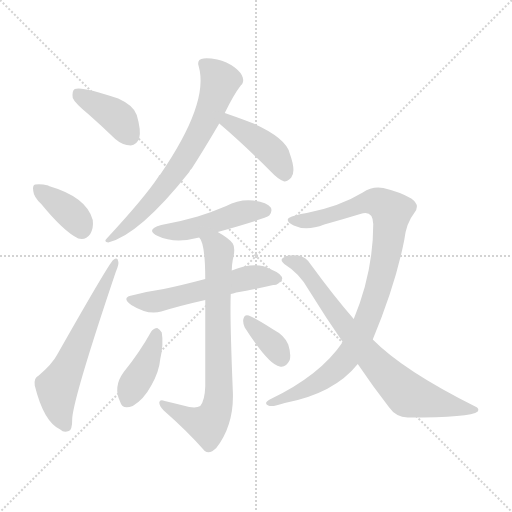
t = 0.00 s
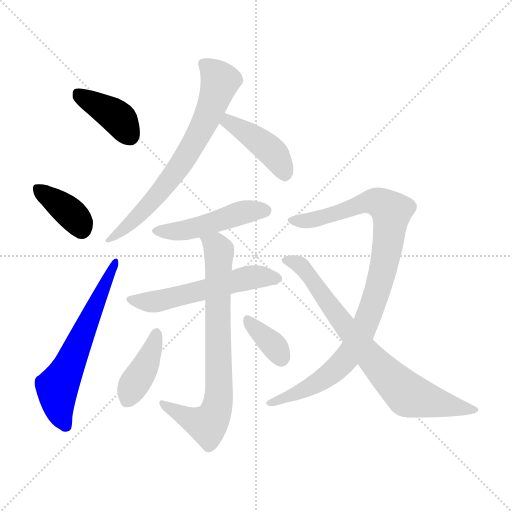
t = 1.73 s
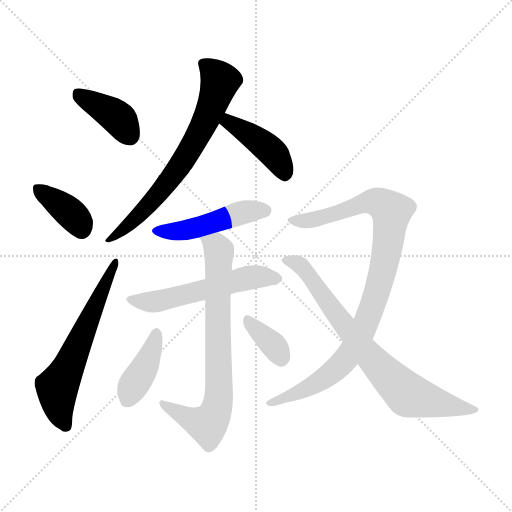
t = 3.46 s
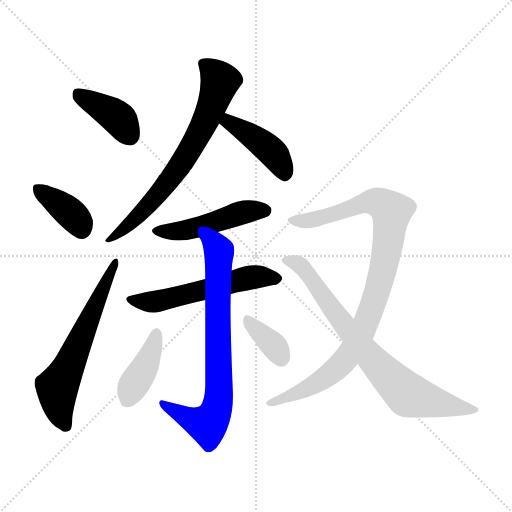
t = 5.19 s
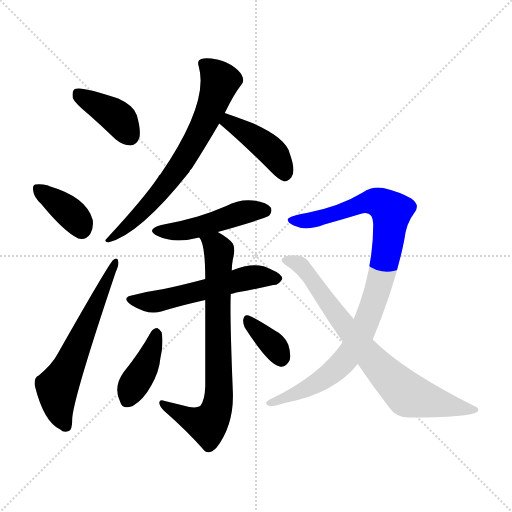
t = 6.93 s
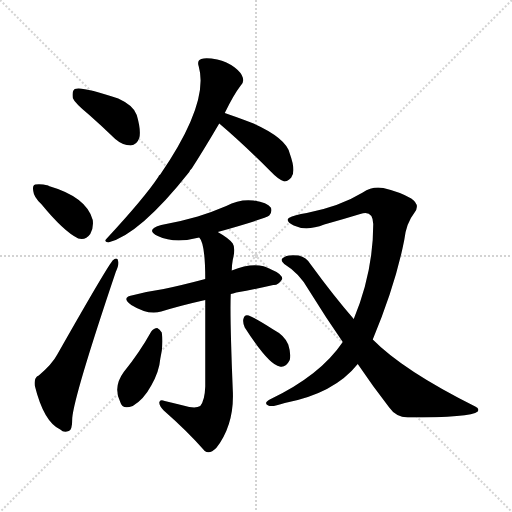
t = 8.66 s

The animated SVG that drew these frames (rendered in a browser with its animation timeline set to each time). Animation: 12 CSS @keyframes rules; one cycle of 8.66 s.

<svg version="1.1" viewBox="0 0 1024 1024" xmlns="http://www.w3.org/2000/svg">
  <g stroke="lightgray" stroke-dasharray="1,1" stroke-width="1" transform="scale(4, 4)">
    <line x1="0" y1="0" x2="256" y2="256"></line>
    <line x1="256" y1="0" x2="0" y2="256"></line>
    <line x1="128" y1="0" x2="128" y2="256"></line>
    <line x1="0" y1="128" x2="256" y2="128"></line>
  </g>
<g transform="scale(1, -1) translate(0, -900)">
   <style type="text/css">
    @keyframes keyframes0 {
      from {
       stroke: blue;
       stroke-dashoffset: 395;
       stroke-width: 128;
       }
       56% {
       animation-timing-function: step-end;
       stroke: blue;
       stroke-dashoffset: 0;
       stroke-width: 128;
       }
       to {
       stroke: black;
       stroke-width: 1024;
       }
       }
       #make-me-a-hanzi-animation-0 {
         animation: keyframes0 0.571452s both;
         animation-delay: 0.000000s;
         animation-timing-function: linear;
       }
    @keyframes keyframes1 {
      from {
       stroke: blue;
       stroke-dashoffset: 375;
       stroke-width: 128;
       }
       55% {
       animation-timing-function: step-end;
       stroke: blue;
       stroke-dashoffset: 0;
       stroke-width: 128;
       }
       to {
       stroke: black;
       stroke-width: 1024;
       }
       }
       #make-me-a-hanzi-animation-1 {
         animation: keyframes1 0.555176s both;
         animation-delay: 0.571452s;
         animation-timing-function: linear;
       }
    @keyframes keyframes2 {
      from {
       stroke: blue;
       stroke-dashoffset: 612;
       stroke-width: 128;
       }
       67% {
       animation-timing-function: step-end;
       stroke: blue;
       stroke-dashoffset: 0;
       stroke-width: 128;
       }
       to {
       stroke: black;
       stroke-width: 1024;
       }
       }
       #make-me-a-hanzi-animation-2 {
         animation: keyframes2 0.748047s both;
         animation-delay: 1.126628s;
         animation-timing-function: linear;
       }
    @keyframes keyframes3 {
      from {
       stroke: blue;
       stroke-dashoffset: 696;
       stroke-width: 128;
       }
       69% {
       animation-timing-function: step-end;
       stroke: blue;
       stroke-dashoffset: 0;
       stroke-width: 128;
       }
       to {
       stroke: black;
       stroke-width: 1024;
       }
       }
       #make-me-a-hanzi-animation-3 {
         animation: keyframes3 0.816406s both;
         animation-delay: 1.874674s;
         animation-timing-function: linear;
       }
    @keyframes keyframes4 {
      from {
       stroke: blue;
       stroke-dashoffset: 427;
       stroke-width: 128;
       }
       58% {
       animation-timing-function: step-end;
       stroke: blue;
       stroke-dashoffset: 0;
       stroke-width: 128;
       }
       to {
       stroke: black;
       stroke-width: 1024;
       }
       }
       #make-me-a-hanzi-animation-4 {
         animation: keyframes4 0.597493s both;
         animation-delay: 2.691081s;
         animation-timing-function: linear;
       }
    @keyframes keyframes5 {
      from {
       stroke: blue;
       stroke-dashoffset: 476;
       stroke-width: 128;
       }
       61% {
       animation-timing-function: step-end;
       stroke: blue;
       stroke-dashoffset: 0;
       stroke-width: 128;
       }
       to {
       stroke: black;
       stroke-width: 1024;
       }
       }
       #make-me-a-hanzi-animation-5 {
         animation: keyframes5 0.637370s both;
         animation-delay: 3.288574s;
         animation-timing-function: linear;
       }
    @keyframes keyframes6 {
      from {
       stroke: blue;
       stroke-dashoffset: 554;
       stroke-width: 128;
       }
       64% {
       animation-timing-function: step-end;
       stroke: blue;
       stroke-dashoffset: 0;
       stroke-width: 128;
       }
       to {
       stroke: black;
       stroke-width: 1024;
       }
       }
       #make-me-a-hanzi-animation-6 {
         animation: keyframes6 0.700846s both;
         animation-delay: 3.925944s;
         animation-timing-function: linear;
       }
    @keyframes keyframes7 {
      from {
       stroke: blue;
       stroke-dashoffset: 751;
       stroke-width: 128;
       }
       71% {
       animation-timing-function: step-end;
       stroke: blue;
       stroke-dashoffset: 0;
       stroke-width: 128;
       }
       to {
       stroke: black;
       stroke-width: 1024;
       }
       }
       #make-me-a-hanzi-animation-7 {
         animation: keyframes7 0.861165s both;
         animation-delay: 4.626790s;
         animation-timing-function: linear;
       }
    @keyframes keyframes8 {
      from {
       stroke: blue;
       stroke-dashoffset: 401;
       stroke-width: 128;
       }
       57% {
       animation-timing-function: step-end;
       stroke: blue;
       stroke-dashoffset: 0;
       stroke-width: 128;
       }
       to {
       stroke: black;
       stroke-width: 1024;
       }
       }
       #make-me-a-hanzi-animation-8 {
         animation: keyframes8 0.576335s both;
         animation-delay: 5.487956s;
         animation-timing-function: linear;
       }
    @keyframes keyframes9 {
      from {
       stroke: blue;
       stroke-dashoffset: 355;
       stroke-width: 128;
       }
       54% {
       animation-timing-function: step-end;
       stroke: blue;
       stroke-dashoffset: 0;
       stroke-width: 128;
       }
       to {
       stroke: black;
       stroke-width: 1024;
       }
       }
       #make-me-a-hanzi-animation-9 {
         animation: keyframes9 0.538900s both;
         animation-delay: 6.064290s;
         animation-timing-function: linear;
       }
    @keyframes keyframes10 {
      from {
       stroke: blue;
       stroke-dashoffset: 954;
       stroke-width: 128;
       }
       76% {
       animation-timing-function: step-end;
       stroke: blue;
       stroke-dashoffset: 0;
       stroke-width: 128;
       }
       to {
       stroke: black;
       stroke-width: 1024;
       }
       }
       #make-me-a-hanzi-animation-10 {
         animation: keyframes10 1.026367s both;
         animation-delay: 6.603190s;
         animation-timing-function: linear;
       }
    @keyframes keyframes11 {
      from {
       stroke: blue;
       stroke-dashoffset: 762;
       stroke-width: 128;
       }
       71% {
       animation-timing-function: step-end;
       stroke: blue;
       stroke-dashoffset: 0;
       stroke-width: 128;
       }
       to {
       stroke: black;
       stroke-width: 1024;
       }
       }
       #make-me-a-hanzi-animation-11 {
         animation: keyframes11 0.870117s both;
         animation-delay: 7.629557s;
         animation-timing-function: linear;
       }
</style>
<path d="M 177.5 671.0 Q 202.5 649.0 230.5 622.0 Q 245.5 609.0 261.5 609.0 Q 273.5 610.0 278.5 624.0 Q 282.5 639.0 273.5 670.0 Q 267.5 689.0 236.5 703.0 Q 163.5 728.0 149.5 722.0 Q 143.5 718.0 145.5 704.0 Q 149.5 694.0 177.5 671.0 Z" fill="lightgray"></path> 
<path d="M 82.5 492.0 Q 127.5 437.0 156.5 423.0 Q 171.5 419.0 180.5 432.0 Q 187.5 444.0 185.5 460.0 Q 173.5 506.0 97.5 528.0 L 96.5 529.0 Q 80.5 533.0 70.5 531.0 Q 64.5 530.0 66.5 518.0 Q 67.5 506.0 82.5 492.0 Z" fill="lightgray"></path> 
<path d="M 77.5 149.0 Q 67.5 145.0 69.5 129.0 Q 87.5 56.0 120.5 41.0 Q 127.5 34.0 137.5 38.0 Q 144.5 39.0 144.5 64.0 Q 148.5 110.0 231.5 356.0 Q 238.5 372.0 236.5 377.0 Q 235.5 387.0 226.5 380.0 Q 219.5 376.0 114.5 191.0 Q 104.5 172.0 77.5 149.0 Z" fill="lightgray"></path> 
<path d="M 449.5 674.0 Q 467.5 711.0 481.5 729.0 Q 488.5 735.0 485.5 745.0 Q 482.5 755.0 469.5 765.0 Q 453.5 777.0 434.5 781.0 Q 412.5 785.0 402.5 782.0 Q 393.5 779.0 397.5 767.0 Q 418.5 694.0 320.5 551.0 Q 317.5 550.0 316.5 546.0 Q 288.5 504.0 213.5 423.0 Q 206.5 417.0 216.5 415.0 Q 279.5 431.0 378.5 556.0 Q 379.5 560.0 383.5 563.0 Q 405.5 597.0 438.5 653.0 L 449.5 674.0 Z" fill="lightgray"></path> 
<path d="M 438.5 653.0 Q 484.5 614.0 541.5 557.0 Q 556.5 541.0 568.5 537.0 Q 575.5 537.0 582.5 545.0 Q 592.5 557.0 579.5 593.0 Q 572.5 624.0 504.5 654.0 Q 470.5 667.0 449.5 674.0 C 421.5 684.0 415.5 672.0 438.5 653.0 Z" fill="lightgray"></path> 
<path d="M 435.5 436.0 Q 531.5 463.0 538.5 469.0 Q 545.5 478.0 541.5 485.0 Q 534.5 495.0 506.5 499.0 Q 478.5 502.0 452.5 488.0 Q 424.5 476.0 395.5 467.0 Q 361.5 457.0 322.5 450.0 Q 289.5 441.0 315.5 428.0 Q 349.5 412.0 398.5 425.0 L 435.5 436.0 Z" fill="lightgray"></path> 
<path d="M 461.5 312.0 Q 465.5 313.0 472.5 315.0 Q 512.5 322.0 546.5 330.0 Q 556.5 329.0 564.5 342.0 Q 564.5 352.0 542.5 361.0 Q 512.5 379.0 463.5 359.0 L 410.5 342.0 Q 365.5 330.0 327.5 322.0 Q 299.5 318.0 267.5 310.0 Q 240.5 306.0 262.5 290.0 Q 296.5 269.0 322.5 277.0 Q 361.5 289.0 410.5 300.0 L 461.5 312.0 Z" fill="lightgray"></path> 
<path d="M 366.5 89.0 Q 350.5 93.0 329.5 98.0 Q 319.5 102.0 318.5 95.0 Q 318.5 88.0 327.5 79.0 Q 376.5 36.0 409.5 -2.0 Q 419.5 -9.0 432.5 4.0 Q 469.5 52.0 465.5 121.0 Q 459.5 269.0 461.5 312.0 L 463.5 359.0 Q 463.5 369.0 465.5 380.0 Q 471.5 404.0 465.5 413.0 Q 458.5 423.0 435.5 436.0 C 409.5 452.0 386.5 452.0 398.5 425.0 Q 410.5 413.0 410.5 342.0 L 410.5 300.0 Q 410.5 234.0 410.5 127.0 Q 409.5 99.0 400.5 88.0 Q 390.5 82.0 366.5 89.0 Z" fill="lightgray"></path> 
<path d="M 302.5 237.0 Q 278.5 194.0 247.5 156.0 Q 225.5 126.0 240.5 96.0 Q 244.5 80.0 265.5 88.0 Q 287.5 101.0 302.5 129.0 Q 318.5 157.0 320.5 182.0 Q 327.5 212.0 323.5 235.0 Q 319.5 242.0 314.5 244.0 Q 307.5 244.0 302.5 237.0 Z" fill="lightgray"></path> 
<path d="M 489.5 245.0 Q 537.5 170.0 559.5 167.0 Q 571.5 164.0 579.5 180.0 Q 582.5 192.0 576.5 211.0 Q 569.5 229.0 546.5 241.0 Q 512.5 263.0 497.5 269.0 Q 488.5 272.0 486.5 261.0 Q 485.5 254.0 489.5 245.0 Z" fill="lightgray"></path> 
<path d="M 745.5 221.0 Q 791.5 332.0 808.5 420.0 Q 812.5 454.0 828.5 474.0 Q 841.5 490.0 822.5 503.0 Q 800.5 516.0 766.5 524.0 Q 744.5 528.0 725.5 515.0 Q 679.5 487.0 613.5 474.0 Q 588.5 470.0 577.5 464.0 Q 570.5 457.0 587.5 449.0 Q 612.5 437.0 648.5 451.0 Q 684.5 461.0 720.5 472.0 Q 745.5 481.0 746.5 452.0 Q 746.5 356.0 707.5 262.0 L 685.5 216.0 Q 640.5 149.0 539.5 101.0 Q 526.5 94.0 536.5 89.0 Q 543.5 85.0 569.5 94.0 Q 668.5 113.0 715.5 172.0 L 745.5 221.0 Z" fill="lightgray"></path> 
<path d="M 715.5 172.0 Q 746.5 126.0 778.5 85.0 Q 791.5 66.0 815.5 65.0 Q 941.5 65.0 955.5 77.0 Q 959.5 83.0 950.5 87.0 Q 806.5 159.0 745.5 221.0 L 707.5 262.0 Q 667.5 308.0 621.5 371.0 Q 612.5 386.0 597.5 389.0 Q 572.5 392.0 564.5 383.0 Q 560.5 379.0 568.5 372.0 Q 599.5 353.0 617.5 320.0 Q 651.5 265.0 685.5 216.0 L 715.5 172.0 Z" fill="lightgray"></path> 
      <clipPath id="make-me-a-hanzi-clip-0">
      <path d="M 177.5 671.0 Q 202.5 649.0 230.5 622.0 Q 245.5 609.0 261.5 609.0 Q 273.5 610.0 278.5 624.0 Q 282.5 639.0 273.5 670.0 Q 267.5 689.0 236.5 703.0 Q 163.5 728.0 149.5 722.0 Q 143.5 718.0 145.5 704.0 Q 149.5 694.0 177.5 671.0 Z" fill="lightgray"></path>
      </clipPath>
      <path clip-path="url(#make-me-a-hanzi-clip-0)" d="M 154.5 715.0 L 228.5 670.0 L 259.5 628.0 " fill="none" id="make-me-a-hanzi-animation-0" stroke-dasharray="267 534" stroke-linecap="round"></path>

      <clipPath id="make-me-a-hanzi-clip-1">
      <path d="M 82.5 492.0 Q 127.5 437.0 156.5 423.0 Q 171.5 419.0 180.5 432.0 Q 187.5 444.0 185.5 460.0 Q 173.5 506.0 97.5 528.0 L 96.5 529.0 Q 80.5 533.0 70.5 531.0 Q 64.5 530.0 66.5 518.0 Q 67.5 506.0 82.5 492.0 Z" fill="lightgray"></path>
      </clipPath>
      <path clip-path="url(#make-me-a-hanzi-clip-1)" d="M 76.5 522.0 L 146.5 469.0 L 162.5 442.0 " fill="none" id="make-me-a-hanzi-animation-1" stroke-dasharray="247 494" stroke-linecap="round"></path>

      <clipPath id="make-me-a-hanzi-clip-2">
      <path d="M 77.5 149.0 Q 67.5 145.0 69.5 129.0 Q 87.5 56.0 120.5 41.0 Q 127.5 34.0 137.5 38.0 Q 144.5 39.0 144.5 64.0 Q 148.5 110.0 231.5 356.0 Q 238.5 372.0 236.5 377.0 Q 235.5 387.0 226.5 380.0 Q 219.5 376.0 114.5 191.0 Q 104.5 172.0 77.5 149.0 Z" fill="lightgray"></path>
      </clipPath>
      <path clip-path="url(#make-me-a-hanzi-clip-2)" d="M 131.5 48.0 L 117.5 84.0 L 114.5 125.0 L 202.5 317.0 L 221.5 346.0 L 230.5 375.0 " fill="none" id="make-me-a-hanzi-animation-2" stroke-dasharray="484 968" stroke-linecap="round"></path>

      <clipPath id="make-me-a-hanzi-clip-3">
      <path d="M 449.5 674.0 Q 467.5 711.0 481.5 729.0 Q 488.5 735.0 485.5 745.0 Q 482.5 755.0 469.5 765.0 Q 453.5 777.0 434.5 781.0 Q 412.5 785.0 402.5 782.0 Q 393.5 779.0 397.5 767.0 Q 418.5 694.0 320.5 551.0 Q 317.5 550.0 316.5 546.0 Q 288.5 504.0 213.5 423.0 Q 206.5 417.0 216.5 415.0 Q 279.5 431.0 378.5 556.0 Q 379.5 560.0 383.5 563.0 Q 405.5 597.0 438.5 653.0 L 449.5 674.0 Z" fill="lightgray"></path>
      </clipPath>
      <path clip-path="url(#make-me-a-hanzi-clip-3)" d="M 408.5 772.0 L 440.5 738.0 L 411.5 658.0 L 388.5 615.0 L 355.5 561.0 L 306.5 499.0 L 263.5 455.0 L 219.5 421.0 " fill="none" id="make-me-a-hanzi-animation-3" stroke-dasharray="568 1136" stroke-linecap="round"></path>

      <clipPath id="make-me-a-hanzi-clip-4">
      <path d="M 438.5 653.0 Q 484.5 614.0 541.5 557.0 Q 556.5 541.0 568.5 537.0 Q 575.5 537.0 582.5 545.0 Q 592.5 557.0 579.5 593.0 Q 572.5 624.0 504.5 654.0 Q 470.5 667.0 449.5 674.0 C 421.5 684.0 415.5 672.0 438.5 653.0 Z" fill="lightgray"></path>
      </clipPath>
      <path clip-path="url(#make-me-a-hanzi-clip-4)" d="M 452.5 666.0 L 456.5 656.0 L 517.5 618.0 L 551.5 588.0 L 568.5 549.0 " fill="none" id="make-me-a-hanzi-animation-4" stroke-dasharray="299 598" stroke-linecap="round"></path>

      <clipPath id="make-me-a-hanzi-clip-5">
      <path d="M 435.5 436.0 Q 531.5 463.0 538.5 469.0 Q 545.5 478.0 541.5 485.0 Q 534.5 495.0 506.5 499.0 Q 478.5 502.0 452.5 488.0 Q 424.5 476.0 395.5 467.0 Q 361.5 457.0 322.5 450.0 Q 289.5 441.0 315.5 428.0 Q 349.5 412.0 398.5 425.0 L 435.5 436.0 Z" fill="lightgray"></path>
      </clipPath>
      <path clip-path="url(#make-me-a-hanzi-clip-5)" d="M 316.5 440.0 L 386.5 442.0 L 478.5 474.0 L 530.5 478.0 " fill="none" id="make-me-a-hanzi-animation-5" stroke-dasharray="348 696" stroke-linecap="round"></path>

      <clipPath id="make-me-a-hanzi-clip-6">
      <path d="M 461.5 312.0 Q 465.5 313.0 472.5 315.0 Q 512.5 322.0 546.5 330.0 Q 556.5 329.0 564.5 342.0 Q 564.5 352.0 542.5 361.0 Q 512.5 379.0 463.5 359.0 L 410.5 342.0 Q 365.5 330.0 327.5 322.0 Q 299.5 318.0 267.5 310.0 Q 240.5 306.0 262.5 290.0 Q 296.5 269.0 322.5 277.0 Q 361.5 289.0 410.5 300.0 L 461.5 312.0 Z" fill="lightgray"></path>
      </clipPath>
      <path clip-path="url(#make-me-a-hanzi-clip-6)" d="M 262.5 301.0 L 303.5 296.0 L 495.5 344.0 L 554.5 343.0 " fill="none" id="make-me-a-hanzi-animation-6" stroke-dasharray="426 852" stroke-linecap="round"></path>

      <clipPath id="make-me-a-hanzi-clip-7">
      <path d="M 366.5 89.0 Q 350.5 93.0 329.5 98.0 Q 319.5 102.0 318.5 95.0 Q 318.5 88.0 327.5 79.0 Q 376.5 36.0 409.5 -2.0 Q 419.5 -9.0 432.5 4.0 Q 469.5 52.0 465.5 121.0 Q 459.5 269.0 461.5 312.0 L 463.5 359.0 Q 463.5 369.0 465.5 380.0 Q 471.5 404.0 465.5 413.0 Q 458.5 423.0 435.5 436.0 C 409.5 452.0 386.5 452.0 398.5 425.0 Q 410.5 413.0 410.5 342.0 L 410.5 300.0 Q 410.5 234.0 410.5 127.0 Q 409.5 99.0 400.5 88.0 Q 390.5 82.0 366.5 89.0 Z" fill="lightgray"></path>
      </clipPath>
      <path clip-path="url(#make-me-a-hanzi-clip-7)" d="M 405.5 425.0 L 432.5 408.0 L 437.5 398.0 L 438.5 132.0 L 433.5 84.0 L 414.5 51.0 L 384.5 60.0 L 324.5 93.0 " fill="none" id="make-me-a-hanzi-animation-7" stroke-dasharray="623 1246" stroke-linecap="round"></path>

      <clipPath id="make-me-a-hanzi-clip-8">
      <path d="M 302.5 237.0 Q 278.5 194.0 247.5 156.0 Q 225.5 126.0 240.5 96.0 Q 244.5 80.0 265.5 88.0 Q 287.5 101.0 302.5 129.0 Q 318.5 157.0 320.5 182.0 Q 327.5 212.0 323.5 235.0 Q 319.5 242.0 314.5 244.0 Q 307.5 244.0 302.5 237.0 Z" fill="lightgray"></path>
      </clipPath>
      <path clip-path="url(#make-me-a-hanzi-clip-8)" d="M 312.5 233.0 L 295.5 179.0 L 255.5 100.0 " fill="none" id="make-me-a-hanzi-animation-8" stroke-dasharray="273 546" stroke-linecap="round"></path>

      <clipPath id="make-me-a-hanzi-clip-9">
      <path d="M 489.5 245.0 Q 537.5 170.0 559.5 167.0 Q 571.5 164.0 579.5 180.0 Q 582.5 192.0 576.5 211.0 Q 569.5 229.0 546.5 241.0 Q 512.5 263.0 497.5 269.0 Q 488.5 272.0 486.5 261.0 Q 485.5 254.0 489.5 245.0 Z" fill="lightgray"></path>
      </clipPath>
      <path clip-path="url(#make-me-a-hanzi-clip-9)" d="M 497.5 258.0 L 547.5 209.0 L 562.5 184.0 " fill="none" id="make-me-a-hanzi-animation-9" stroke-dasharray="227 454" stroke-linecap="round"></path>

      <clipPath id="make-me-a-hanzi-clip-10">
      <path d="M 745.5 221.0 Q 791.5 332.0 808.5 420.0 Q 812.5 454.0 828.5 474.0 Q 841.5 490.0 822.5 503.0 Q 800.5 516.0 766.5 524.0 Q 744.5 528.0 725.5 515.0 Q 679.5 487.0 613.5 474.0 Q 588.5 470.0 577.5 464.0 Q 570.5 457.0 587.5 449.0 Q 612.5 437.0 648.5 451.0 Q 684.5 461.0 720.5 472.0 Q 745.5 481.0 746.5 452.0 Q 746.5 356.0 707.5 262.0 L 685.5 216.0 Q 640.5 149.0 539.5 101.0 Q 526.5 94.0 536.5 89.0 Q 543.5 85.0 569.5 94.0 Q 668.5 113.0 715.5 172.0 L 745.5 221.0 Z" fill="lightgray"></path>
      </clipPath>
      <path clip-path="url(#make-me-a-hanzi-clip-10)" d="M 584.5 459.0 L 635.5 462.0 L 743.5 497.0 L 766.5 491.0 L 782.5 473.0 L 761.5 341.0 L 732.5 254.0 L 706.5 203.0 L 656.5 149.0 L 607.5 119.0 L 540.5 94.0 " fill="none" id="make-me-a-hanzi-animation-10" stroke-dasharray="826 1652" stroke-linecap="round"></path>

      <clipPath id="make-me-a-hanzi-clip-11">
      <path d="M 715.5 172.0 Q 746.5 126.0 778.5 85.0 Q 791.5 66.0 815.5 65.0 Q 941.5 65.0 955.5 77.0 Q 959.5 83.0 950.5 87.0 Q 806.5 159.0 745.5 221.0 L 707.5 262.0 Q 667.5 308.0 621.5 371.0 Q 612.5 386.0 597.5 389.0 Q 572.5 392.0 564.5 383.0 Q 560.5 379.0 568.5 372.0 Q 599.5 353.0 617.5 320.0 Q 651.5 265.0 685.5 216.0 L 715.5 172.0 Z" fill="lightgray"></path>
      </clipPath>
      <path clip-path="url(#make-me-a-hanzi-clip-11)" d="M 571.5 379.0 L 604.5 367.0 L 725.5 203.0 L 816.5 110.0 L 950.5 81.0 " fill="none" id="make-me-a-hanzi-animation-11" stroke-dasharray="634 1268" stroke-linecap="round"></path>

</g>
</svg>
